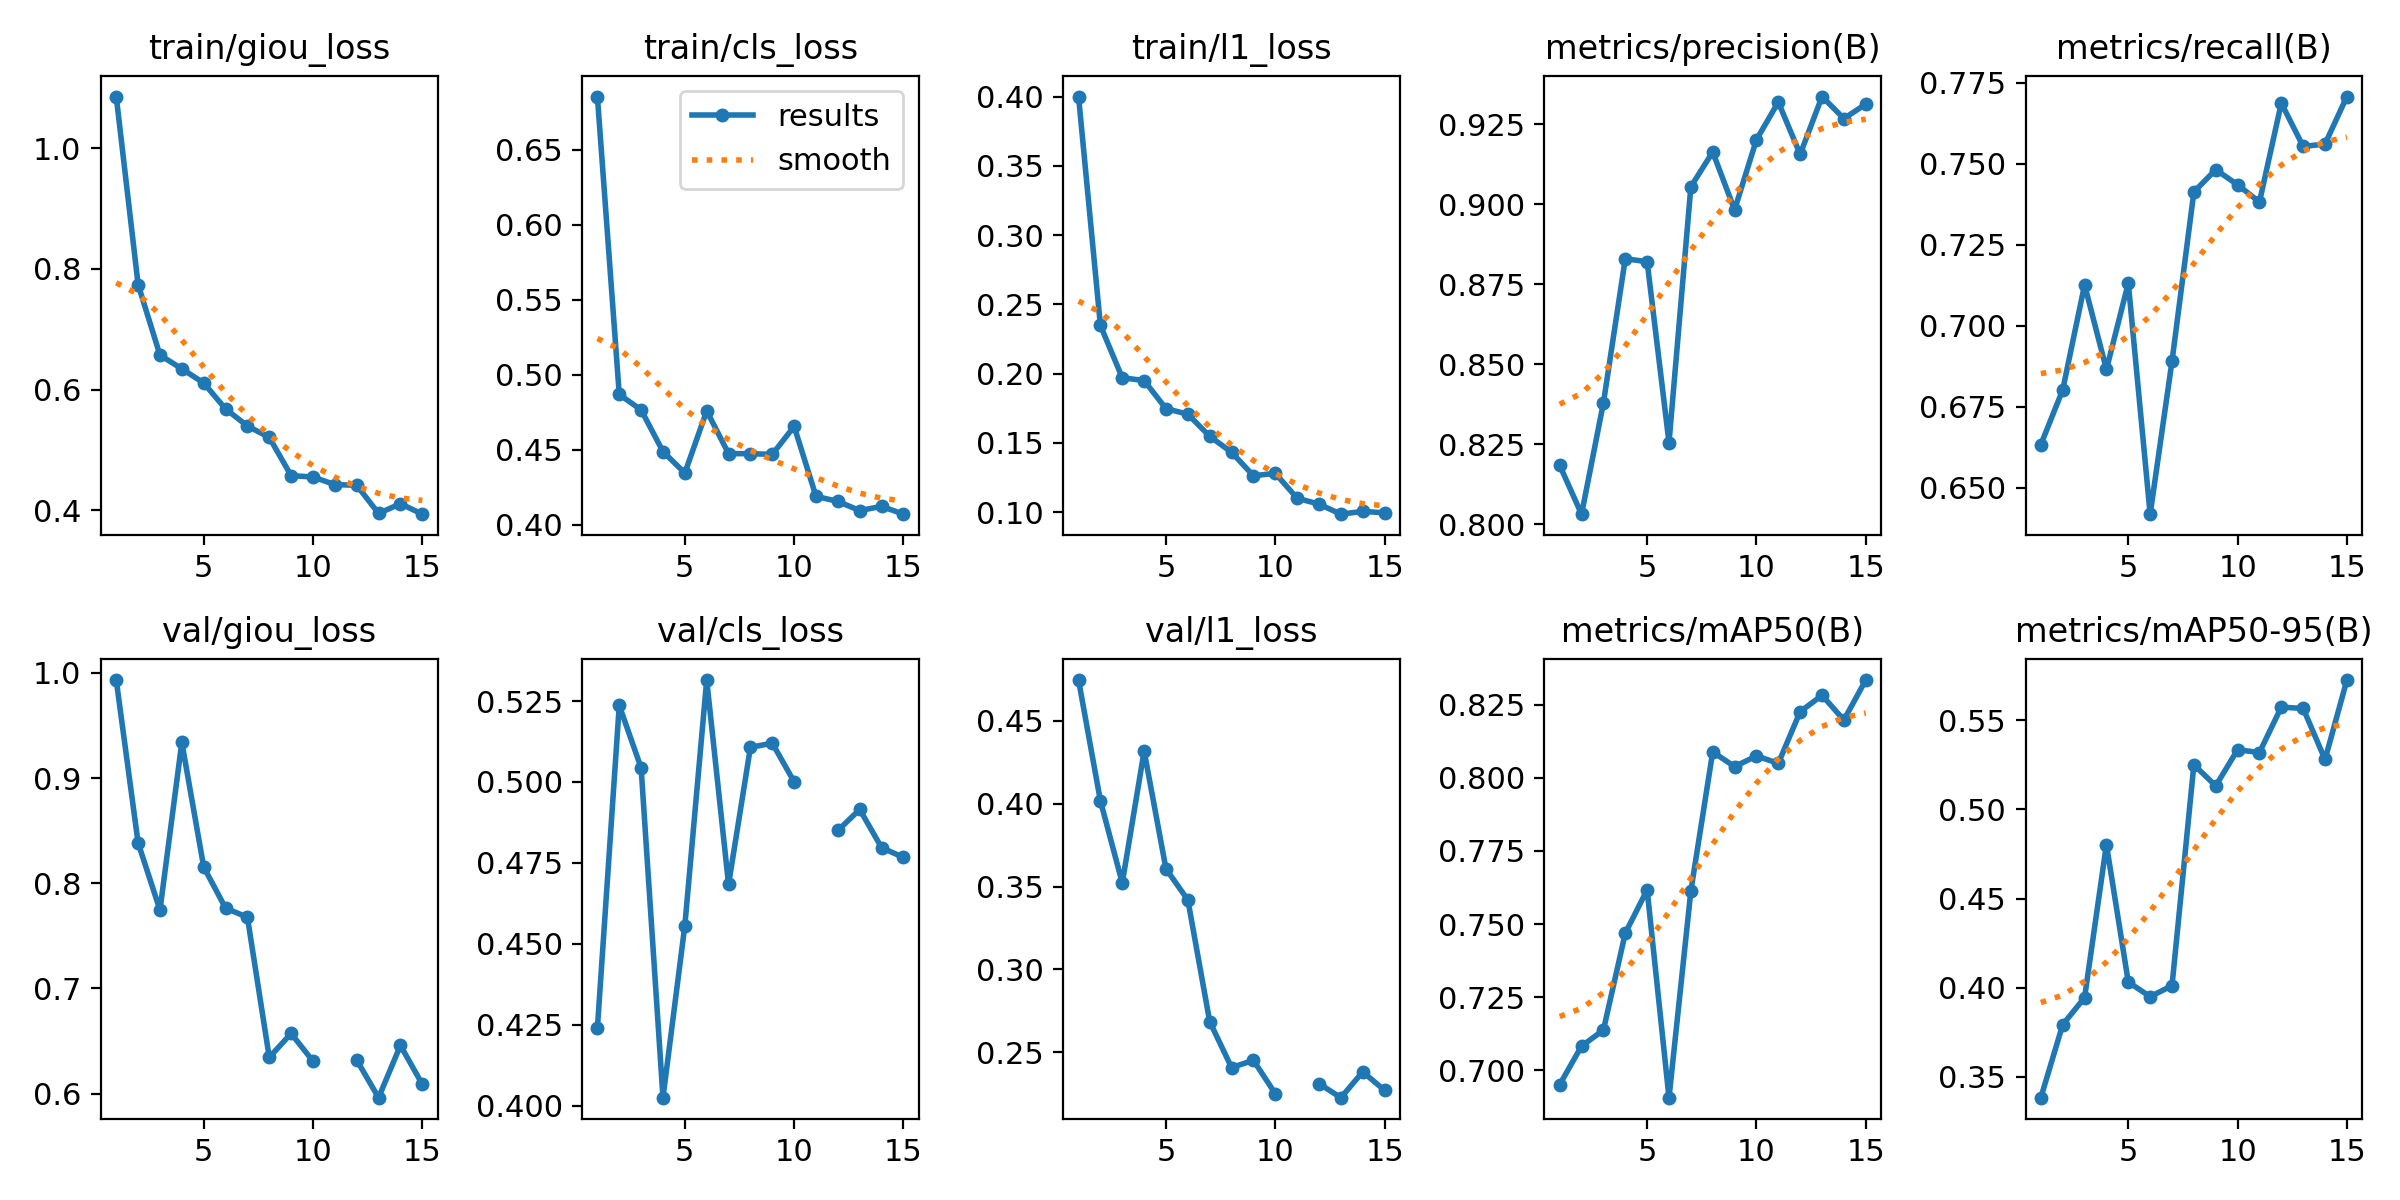

The table this chart was drawn from, first rows:
epoch, time, train/giou_loss, train/cls_loss, train/l1_loss, metrics/precision(B), metrics/recall(B), metrics/mAP50(B), metrics/mAP50-95(B), val/giou_loss, val/cls_loss, val/l1_loss, lr/pg0, lr/pg1, lr/pg2
1, 97.29, 1.086, 0.6854, 0.4, 0.8184, 0.6634, 0.6951, 0.3382, 0.9932, 0.424, 0.4744, 0.0006629, 0.0006629, 0.0006629
2, 198.5, 0.7741, 0.4868, 0.2348, 0.8031, 0.6802, 0.7082, 0.3792, 0.8383, 0.5236, 0.4016, 0.001242, 0.001242, 0.001242
3, 314.5, 0.6572, 0.4765, 0.1971, 0.8379, 0.7126, 0.7137, 0.3944, 0.7745, 0.5043, 0.3521, 0.001733, 0.001733, 0.001733
4, 430.2, 0.6344, 0.4487, 0.195, 0.883, 0.6865, 0.7469, 0.4803, 0.934, 0.4024, 0.4316, 0.001604, 0.001604, 0.001604
5, 534.6, 0.6109, 0.4344, 0.1747, 0.882, 0.7132, 0.7617, 0.4031, 0.8155, 0.4556, 0.3606, 0.001472, 0.001472, 0.001472
6, 646.3, 0.5679, 0.4758, 0.1708, 0.8255, 0.6419, 0.6906, 0.3949, 0.7764, 0.5315, 0.3419, 0.00134, 0.00134, 0.00134
7, 759.3, 0.5396, 0.4473, 0.1548, 0.9055, 0.6891, 0.7613, 0.4011, 0.7677, 0.4683, 0.2686, 0.001208, 0.001208, 0.001208
8, 862.1, 0.5207, 0.4473, 0.1432, 0.9163, 0.7413, 0.8089, 0.525, 0.6344, 0.5107, 0.2409, 0.001076, 0.001076, 0.001076
9, 975.6, 0.4572, 0.4468, 0.1263, 0.8982, 0.7482, 0.8039, 0.5132, 0.6571, 0.512, 0.2453, 0.000944, 0.000944, 0.000944
10, 1093, 0.4551, 0.4655, 0.1281, 0.9201, 0.7435, 0.8075, 0.5335, 0.6308, 0.5, 0.2251, 0.000812, 0.000812, 0.000812
11, 1212, 0.4424, 0.4189, 0.1101, 0.9319, 0.7382, 0.805, 0.532, nan, nan, nan, 0.00068, 0.00068, 0.00068
12, 1305, 0.4413, 0.4155, 0.1058, 0.9156, 0.7687, 0.8227, 0.5574, 0.6318, 0.485, 0.2312, 0.000548, 0.000548, 0.000548
13, 1388, 0.3946, 0.4094, 0.09859, 0.9336, 0.7553, 0.8283, 0.5566, 0.5961, 0.4915, 0.2227, 0.000416, 0.000416, 0.000416
14, 1456, 0.4108, 0.4122, 0.1006, 0.9268, 0.7561, 0.8198, 0.528, 0.6458, 0.4797, 0.2383, 0.000284, 0.000284, 0.000284
15, 1518, 0.3934, 0.407, 0.09956, 0.9313, 0.7707, 0.8335, 0.5726, 0.6089, 0.4767, 0.2272, 0.000152, 0.000152, 0.000152
